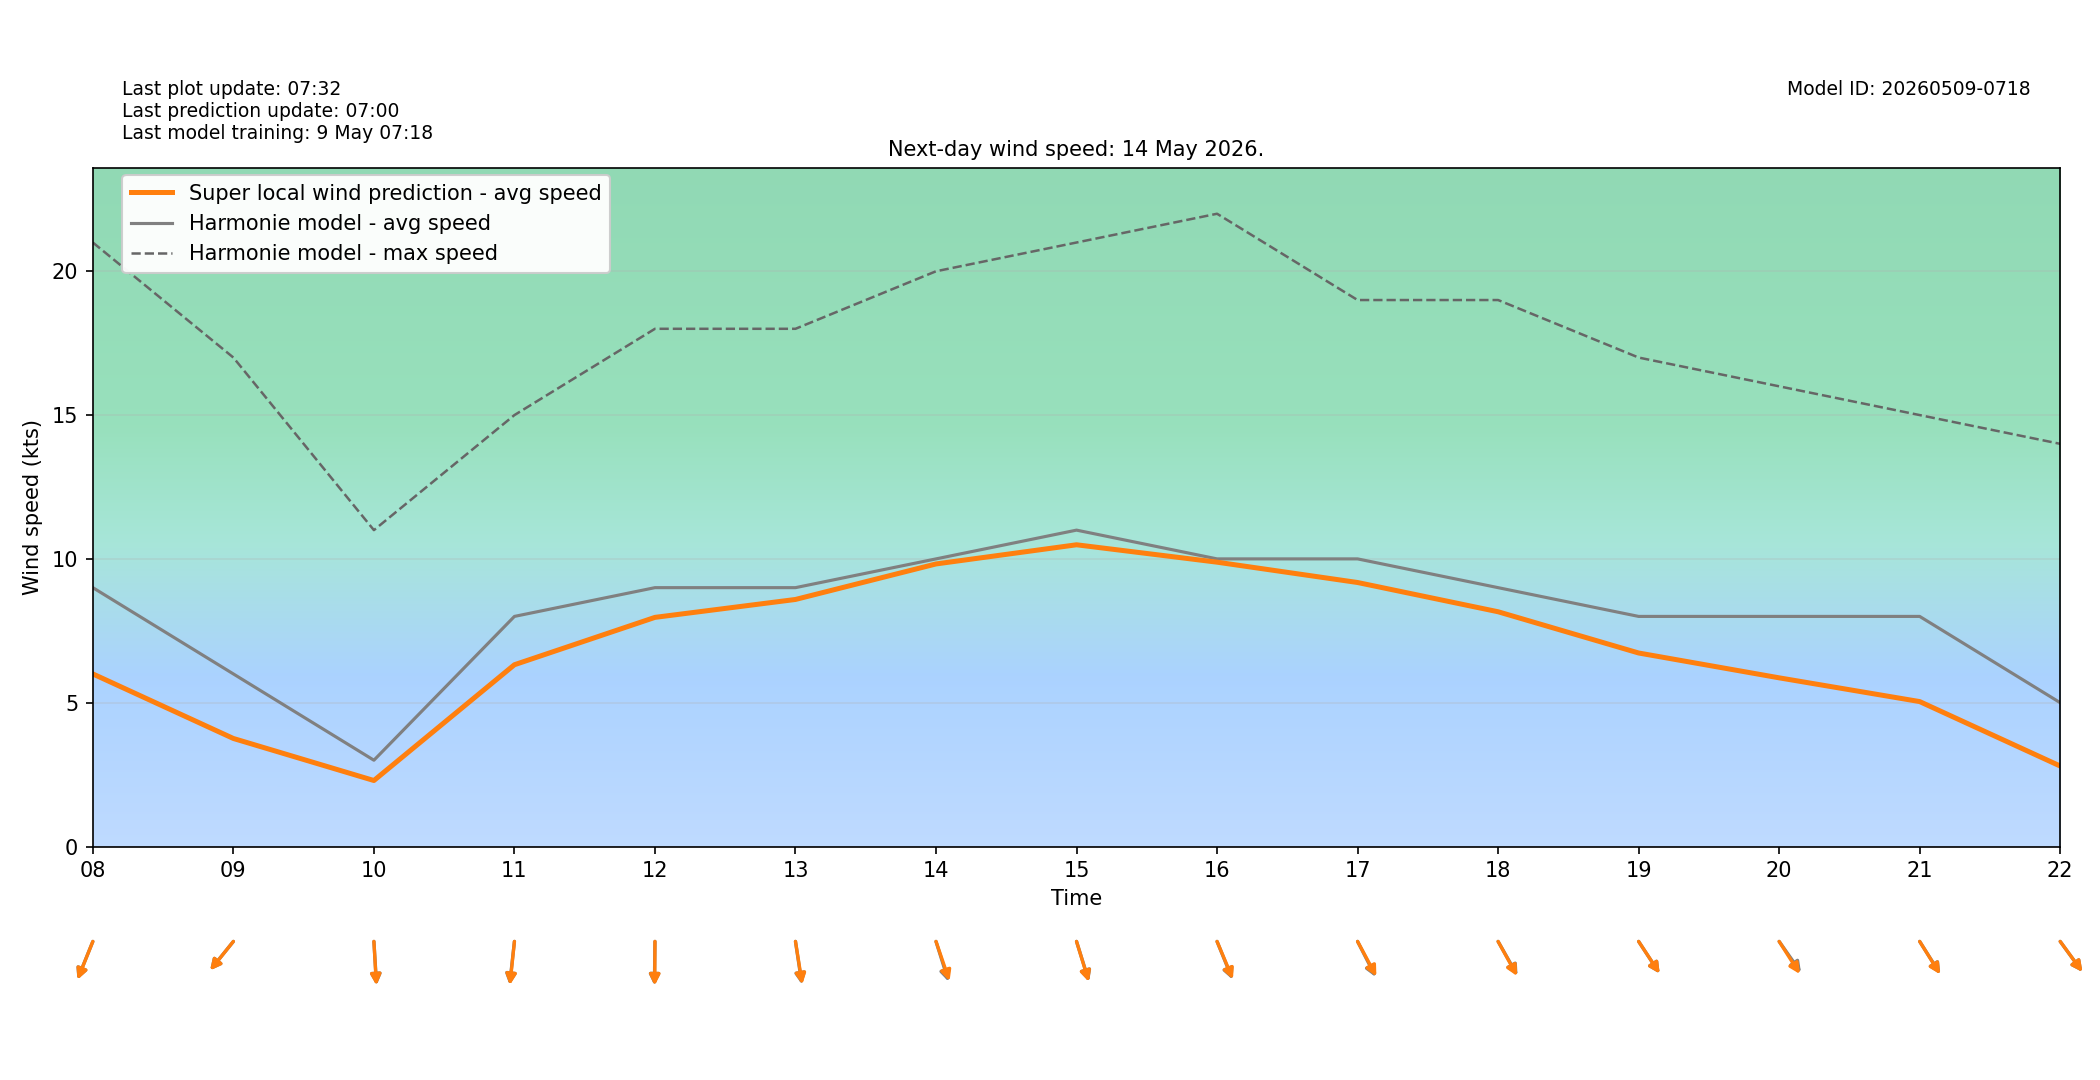

Source data for this figure (header and first rows):
target_time_utc, target_time_local, hour_utc, hour_local, forecast_wind_speed, forecast_wind_min, forecast_wind_max, lstm_pred_wind_speed, delta_speed_lstm_minus_forecast, forecast_wind_dir_deg, lstm_pred_wind_dir_deg, delta_dir_lstm_minus_forecast
2026-05-13T22:00:00Z, 2026-05-14T00:00:00+0200, 22, 00, 6.0, 6.0, 12.0, 2.579, -3.421, 308.0, 309.1, 1.12
2026-05-13T23:00:00Z, 2026-05-14T01:00:00+0200, 23, 01, 5.0, 5.0, 13.0, 2.24, -2.76, 290.0, 291, 0.9787
2026-05-14T00:00:00Z, 2026-05-14T02:00:00+0200, 00, 02, 7.0, 7.0, 20.0, 4.27, -2.73, 290.0, 291.9, 1.935
2026-05-14T01:00:00Z, 2026-05-14T03:00:00+0200, 01, 03, 4.0, 4.0, 20.0, 3.059, -0.9414, 258.0, 258.7, 0.7352
2026-05-14T02:00:00Z, 2026-05-14T04:00:00+0200, 02, 04, 6.0, 6.0, 10.0, 2.658, -3.342, 278.0, 278.5, 0.5342
2026-05-14T03:00:00Z, 2026-05-14T05:00:00+0200, 03, 05, 4.0, 4.0, 17.0, 2.934, -1.066, 261.0, 259.7, -1.263
2026-05-14T04:00:00Z, 2026-05-14T06:00:00+0200, 04, 06, 6.0, 6.0, 13.0, 3.269, -2.731, 299.0, 299.1, 0.1217
2026-05-14T05:00:00Z, 2026-05-14T07:00:00+0200, 05, 07, 11.0, 11.0, 19.0, 7.144, -3.856, 16.0, 17.81, 1.81
2026-05-14T06:00:00Z, 2026-05-14T08:00:00+0200, 06, 08, 9.0, 9.0, 21.0, 6, -3, 30.0, 29.76, -0.2432
2026-05-14T07:00:00Z, 2026-05-14T09:00:00+0200, 07, 09, 6.0, 6.0, 17.0, 3.756, -2.244, 49.0, 48.94, -0.06175
2026-05-14T08:00:00Z, 2026-05-14T10:00:00+0200, 08, 10, 3.0, 3.0, 11.0, 2.294, -0.7055, 355.0, 355.3, 0.3436
2026-05-14T09:00:00Z, 2026-05-14T11:00:00+0200, 09, 11, 8.0, 8.0, 15.0, 6.32, -1.68, 9.0, 8.421, -0.5786
2026-05-14T10:00:00Z, 2026-05-14T12:00:00+0200, 10, 12, 9.0, 9.0, 18.0, 7.967, -1.033, 1.0, 0.4573, -0.5427
2026-05-14T11:00:00Z, 2026-05-14T13:00:00+0200, 11, 13, 9.0, 9.0, 18.0, 8.589, -0.4106, 348.0, 347.2, -0.7687
2026-05-14T12:00:00Z, 2026-05-14T14:00:00+0200, 12, 14, 10.0, 10.0, 20.0, 9.824, -0.1759, 336.0, 334, -1.995
2026-05-14T13:00:00Z, 2026-05-14T15:00:00+0200, 13, 15, 11.0, 11.0, 21.0, 10.49, -0.5094, 336.0, 336.5, 0.4702
2026-05-14T14:00:00Z, 2026-05-14T16:00:00+0200, 14, 16, 10.0, 10.0, 22.0, 9.886, -0.1142, 330.0, 329.1, -0.9216
2026-05-14T15:00:00Z, 2026-05-14T17:00:00+0200, 15, 17, 10.0, 10.0, 19.0, 9.179, -0.8211, 324.0, 322.5, -1.48
2026-05-14T16:00:00Z, 2026-05-14T18:00:00+0200, 16, 18, 9.0, 9.0, 19.0, 8.162, -0.8382, 321.0, 321.8, 0.8373
2026-05-14T17:00:00Z, 2026-05-14T19:00:00+0200, 17, 19, 8.0, 8.0, 17.0, 6.728, -1.272, 317.0, 316.9, -0.0708
2026-05-14T18:00:00Z, 2026-05-14T20:00:00+0200, 18, 20, 8.0, 8.0, 16.0, 5.864, -2.136, 315.0, 317.8, 2.762
2026-05-14T19:00:00Z, 2026-05-14T21:00:00+0200, 19, 21, 8.0, 8.0, 15.0, 5.039, -2.961, 318.0, 318.4, 0.4336
2026-05-14T20:00:00Z, 2026-05-14T22:00:00+0200, 20, 22, 5.0, 5.0, 14.0, 2.798, -2.202, 314.0, 313.9, -0.1149
2026-05-14T21:00:00Z, 2026-05-14T23:00:00+0200, 21, 23, 5.0, 5.0, 10.0, 1.965, -3.035, 309.0, 310.5, 1.54
